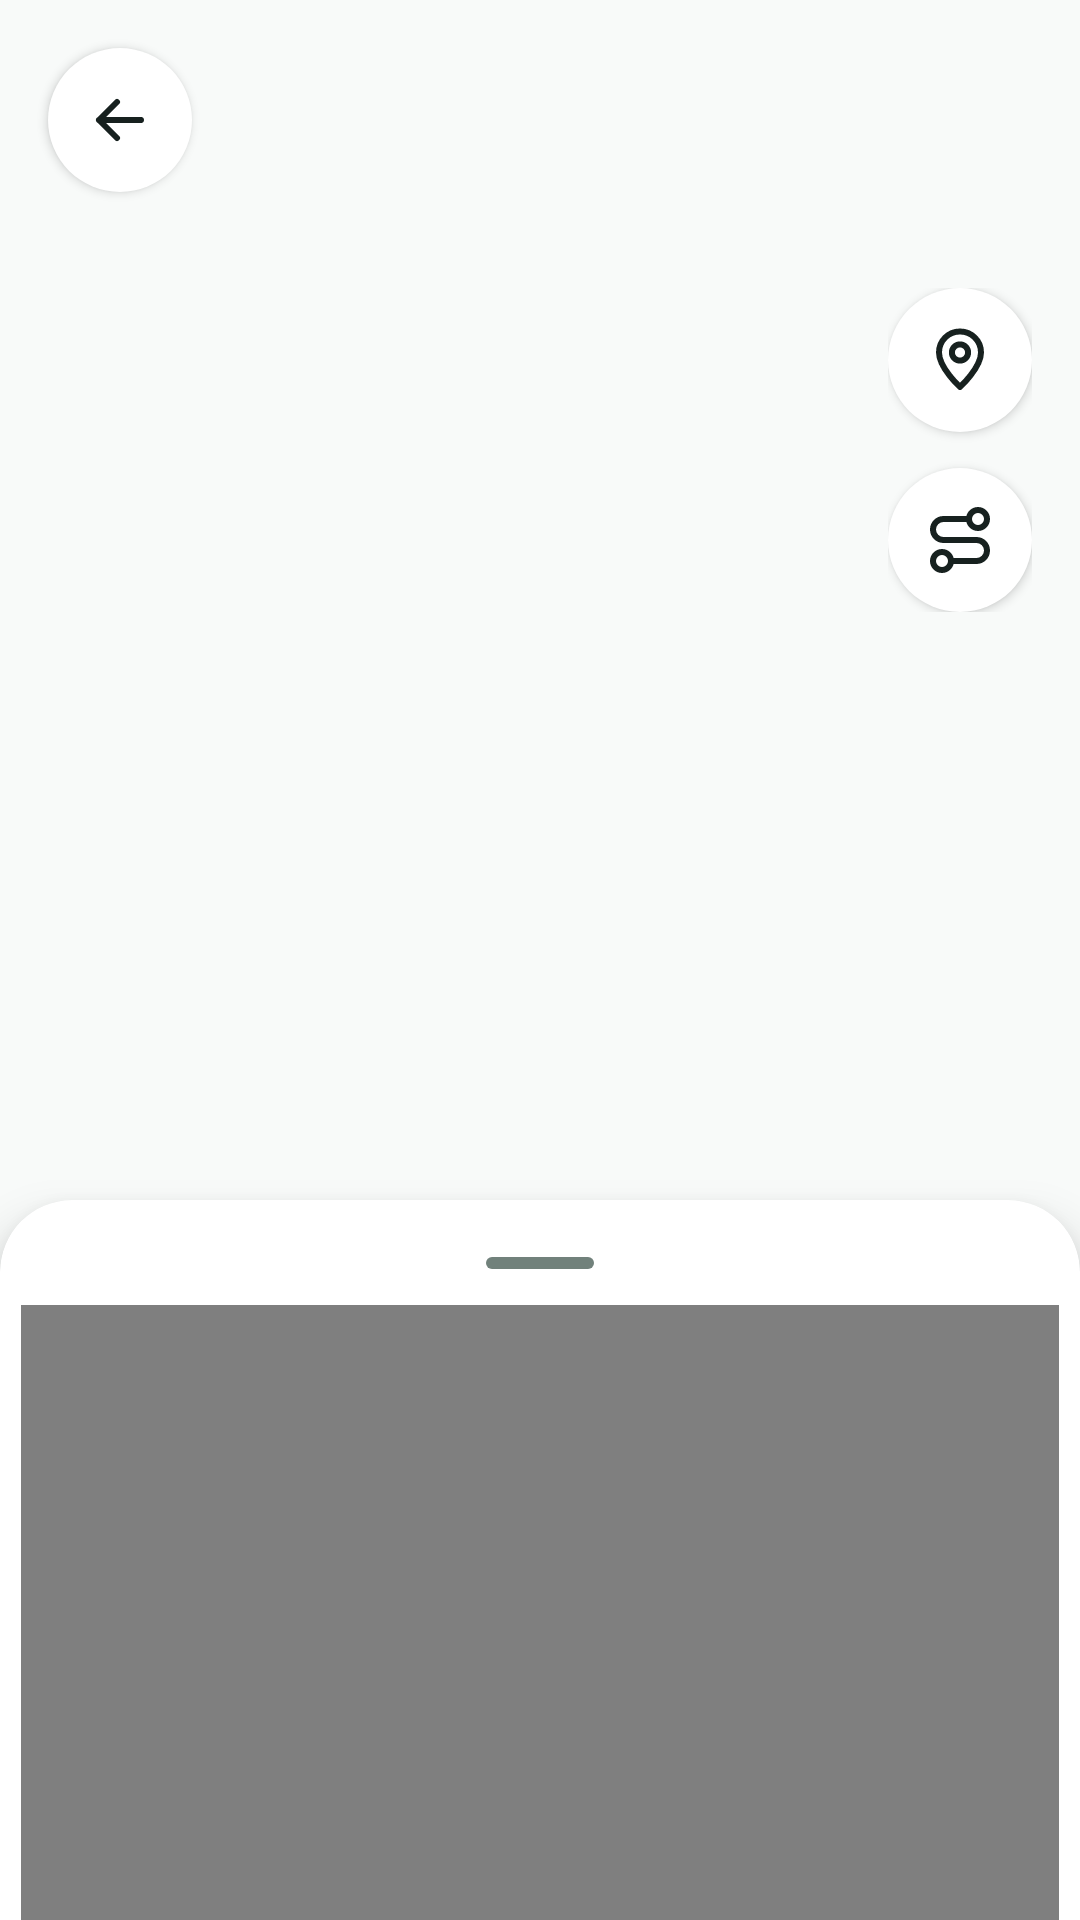

Layout XML and referenced resources for this Android screen:
<!-- AndroidManifest.xml: application theme Theme.BusIsComing -->
<!-- res/layout/activity_route_detail.xml -->
<?xml version="1.0" encoding="utf-8"?>
<androidx.coordinatorlayout.widget.CoordinatorLayout xmlns:android="http://schemas.android.com/apk/res/android"
    xmlns:app="http://schemas.android.com/apk/res-auto"
    android:id="@+id/routeDetailRoot"
    android:layout_width="match_parent"
    android:layout_height="match_parent"
    android:background="@color/bus_surface">

    <FrameLayout
        android:id="@+id/routeDetailMapHolder"
        android:layout_width="match_parent"
        android:layout_height="match_parent" />

    <TextView
        android:id="@+id/routeDetailMapError"
        android:layout_width="wrap_content"
        android:layout_height="wrap_content"
        android:layout_gravity="center"
        android:layout_margin="24dp"
        android:background="@color/bus_card_surface"
        android:elevation="4dp"
        android:gravity="center"
        android:maxWidth="320dp"
        android:padding="16dp"
        android:text="@string/route_map_unavailable"
        android:textColor="@color/bus_text_primary"
        android:textSize="15sp"
        android:visibility="gone" />

    <com.google.android.material.button.MaterialButton
        android:id="@+id/routeDetailFloatingBack"
        style="@style/Widget.BusIsComing.RouteDetailMapControl"
        android:layout_gravity="top|start"
        android:layout_marginStart="16dp"
        android:layout_marginTop="16dp"
        android:contentDescription="@string/route_detail_navigate_up"
        android:elevation="6dp"
        app:icon="@drawable/ic_arrow_back" />

    <LinearLayout
        android:id="@+id/routeDetailMapControls"
        android:layout_width="wrap_content"
        android:layout_height="wrap_content"
        android:layout_gravity="top|end"
        android:layout_marginTop="96dp"
        android:layout_marginEnd="16dp"
        android:gravity="center"
        android:orientation="vertical">

        <com.google.android.material.button.MaterialButton
            android:id="@+id/routeDetailLocation"
            style="@style/Widget.BusIsComing.RouteDetailMapControl"
            android:contentDescription="@string/route_map_current_location"
            android:elevation="5dp"
            app:icon="@drawable/ic_location_outline" />

        <com.google.android.material.button.MaterialButton
            android:id="@+id/routeDetailOverview"
            style="@style/Widget.BusIsComing.RouteDetailMapControl"
            android:layout_marginTop="12dp"
            android:contentDescription="@string/route_map_overview"
            android:elevation="5dp"
            app:icon="@drawable/ic_route_overview" />
    </LinearLayout>

    <FrameLayout
        android:id="@+id/routeDetailCsdiAttribution"
        android:layout_width="116dp"
        android:layout_height="48dp"
        android:layout_gravity="bottom|start"
        android:layout_marginStart="16dp"
        android:layout_marginBottom="56dp"
        android:clickable="true"
        android:contentDescription="@string/route_map_csdi_attribution_accessibility"
        android:focusable="true"
        android:visibility="gone">

        <com.google.android.material.card.MaterialCardView
            android:id="@+id/routeDetailCsdiAttributionSurface"
            android:layout_width="116dp"
            android:layout_height="29dp"
            android:layout_gravity="bottom"
            android:importantForAccessibility="no"
            app:cardBackgroundColor="@color/route_map_csdi_surface"
            app:cardCornerRadius="6dp"
            app:cardElevation="0dp"
            app:strokeWidth="0dp">

            <LinearLayout
                android:layout_width="match_parent"
                android:layout_height="match_parent"
                android:gravity="center_vertical"
                android:orientation="horizontal"
                android:paddingStart="4dp"
                android:paddingEnd="4dp">

                <ImageView
                    android:layout_width="15dp"
                    android:layout_height="15dp"
                    android:importantForAccessibility="no"
                    android:scaleType="fitCenter"
                    android:src="@drawable/ic_lands_department_logo" />

                <LinearLayout
                    android:layout_width="0dp"
                    android:layout_height="wrap_content"
                    android:layout_marginStart="4dp"
                    android:layout_weight="1"
                    android:orientation="vertical">

                    <com.golink.busiscoming.ui.common.MaxFontScaleTextView
                        android:layout_width="match_parent"
                        android:layout_height="wrap_content"
                        android:includeFontPadding="false"
                        android:maxLines="1"
                        android:text="@string/route_map_csdi_attribution_line_one"
                        android:textColor="@color/bus_text_primary"
                        android:textSize="7sp" />

                    <com.golink.busiscoming.ui.common.MaxFontScaleTextView
                        android:layout_width="match_parent"
                        android:layout_height="wrap_content"
                        android:includeFontPadding="false"
                        android:maxLines="1"
                        android:text="@string/route_map_csdi_attribution_line_two"
                        android:textColor="@color/bus_text_secondary"
                        android:textSize="7sp" />
                </LinearLayout>
            </LinearLayout>
        </com.google.android.material.card.MaterialCardView>
    </FrameLayout>

    <com.google.android.material.card.MaterialCardView
        android:id="@+id/routeDetailSheet"
        android:layout_width="match_parent"
        android:layout_height="match_parent"
        app:behavior_fitToContents="false"
        app:behavior_hideable="false"
        app:behavior_peekHeight="240dp"
        app:cardBackgroundColor="@color/bus_surface"
        app:cardElevation="10dp"
        app:layout_behavior="com.google.android.material.bottomsheet.BottomSheetBehavior"
        app:shapeAppearance="@style/ShapeAppearance.BusIsComing.RouteDetailSheet">

        <LinearLayout
            android:id="@+id/routeDetailSheetContent"
            android:layout_width="match_parent"
            android:layout_height="match_parent"
            android:orientation="vertical">

            <TextView
                android:id="@+id/routeDetailSheetMapError"
                android:layout_width="match_parent"
                android:layout_height="wrap_content"
                android:background="@color/bus_surface_variant"
                android:gravity="center_vertical"
                android:minHeight="48dp"
                android:paddingStart="20dp"
                android:paddingTop="10dp"
                android:paddingEnd="20dp"
                android:paddingBottom="10dp"
                android:text="@string/route_map_unavailable"
                android:textColor="@color/bus_text_primary"
                android:textSize="14sp"
                android:visibility="gone" />

            <FrameLayout
                android:id="@+id/routeDetailSheetHandle"
                android:layout_width="match_parent"
                android:layout_height="28dp"
                android:clickable="true"
                android:contentDescription="@string/route_detail_sheet_handle_summary"
                android:focusable="true">

                <View
                    android:layout_width="36dp"
                    android:layout_height="4dp"
                    android:layout_gravity="center"
                    android:background="@drawable/route_detail_sheet_handle" />
            </FrameLayout>

            <FrameLayout
                android:id="@+id/routeDetailTimelineHost"
                android:layout_width="match_parent"
                android:layout_height="0dp"
                android:layout_weight="1">

                <androidx.recyclerview.widget.RecyclerView
                    android:id="@+id/routeDetailList"
                    android:layout_width="match_parent"
                    android:layout_height="match_parent"
                    android:clipToPadding="false"
                    android:paddingTop="0dp"
                    android:paddingBottom="24dp" />

                <com.golink.busiscoming.ui.main.RouteTimelinePositionOverlayView
                    android:id="@+id/routeDetailPositionOverlay"
                    android:layout_width="match_parent"
                    android:layout_height="match_parent"
                    android:clickable="false"
                    android:focusable="false"
                    android:importantForAccessibility="no" />
            </FrameLayout>
        </LinearLayout>
    </com.google.android.material.card.MaterialCardView>

</androidx.coordinatorlayout.widget.CoordinatorLayout>
<!-- resources referenced by this layout -->
<resources>
  <color name="bus_card_surface">#FFFFFFFF</color>
  <color name="bus_surface">#FFF8FAF9</color>
  <color name="bus_surface_variant">#FFE8EFEC</color>
  <color name="bus_text_primary">#FF17211F</color>
  <color name="bus_text_secondary">#FF5D6B66</color>
  <color name="route_map_csdi_surface">#EAF7FAF9</color>
  <!-- drawable ic_arrow_back (drawable) -->
  <?xml version="1.0" encoding="utf-8"?>
  <vector xmlns:android="http://schemas.android.com/apk/res/android" android:width="24dp" android:height="24dp" android:viewportWidth="24" android:viewportHeight="24">
      <path android:fillColor="@android:color/transparent" android:pathData="M19,12L5,12M11,6L5,12L11,18" android:strokeColor="@color/bus_text_primary" android:strokeLineCap="round" android:strokeLineJoin="round" android:strokeWidth="2" />
  </vector>
  <!-- drawable ic_route_overview (drawable) -->
  <vector xmlns:android="http://schemas.android.com/apk/res/android"
      android:width="24dp"
      android:height="24dp"
      android:viewportWidth="24"
      android:viewportHeight="24">
      <path
          android:fillColor="@android:color/transparent"
          android:pathData="M6,16a3,3 0,1 0,0 6a3,3 0,1 0,0 -6M9,19h8.5a3.5,3.5 0,0 0,0 -7h-11a3.5,3.5 0,1 1,0 -7H15M18,2a3,3 0,1 0,0 6a3,3 0,1 0,0 -6"
          android:strokeColor="@color/bus_text_primary"
          android:strokeLineCap="round"
          android:strokeLineJoin="round"
          android:strokeWidth="2" />
  </vector>
  <!-- drawable route_detail_sheet_handle (drawable) -->
  <shape xmlns:android="http://schemas.android.com/apk/res/android" android:shape="rectangle">
      <corners android:radius="2dp" />
      <solid android:color="@color/bus_outline_strong" />
  </shape>
  <string name="route_detail_navigate_up">返回路線結果</string>
  <string name="route_detail_sheet_handle_summary">路線詳情目前為摘要；點兩下展開全屏</string>
  <string name="route_map_csdi_attribution_accessibility">地政總署 CSDI 步行資料署名，點按查看來源及免責說明</string>
  <string name="route_map_csdi_attribution_line_one">步行：地政總署 · CSDI</string>
  <string name="route_map_csdi_attribution_line_two">© 香港特區政府</string>
  <string name="route_map_current_location">顯示目前位置</string>
  <string name="route_map_overview">全覽路線</string>
  <string name="route_map_unavailable">地圖暫不可用，已顯示完整文字詳情</string>
  <style name="ShapeAppearance.BusIsComing.RouteDetailSheet" parent="ShapeAppearance.MaterialComponents.LargeComponent">
          <item name="cornerFamily">rounded</item>
          <item name="cornerSizeTopLeft">24dp</item>
          <item name="cornerSizeTopRight">24dp</item>
          <item name="cornerSizeBottomLeft">0dp</item>
          <item name="cornerSizeBottomRight">0dp</item>
      </style>
  <style name="Theme.BusIsComing" parent="Theme.BusIsComing.Base" />
  <color name="lands_department_logo_green">#FF39A248</color>
  <color name="lands_department_logo_gray">#FF71706E</color>
  <color name="bus_chip_selected">#FF145C54</color>
  <color name="bus_outline_strong">#FF71817B</color>
  <color name="bus_on_accent">#FFFFFFFF</color>
  <color name="bus_action_secondary">#FFF2A541</color>
  <color name="bus_on_secondary">#FF2A1700</color>
  <color name="bus_danger">#FFB3261E</color>
  <color name="bus_on_danger">#FFFFFFFF</color>
  <color name="bus_page_gradient_start">#FFD8E9E3</color>
</resources>
